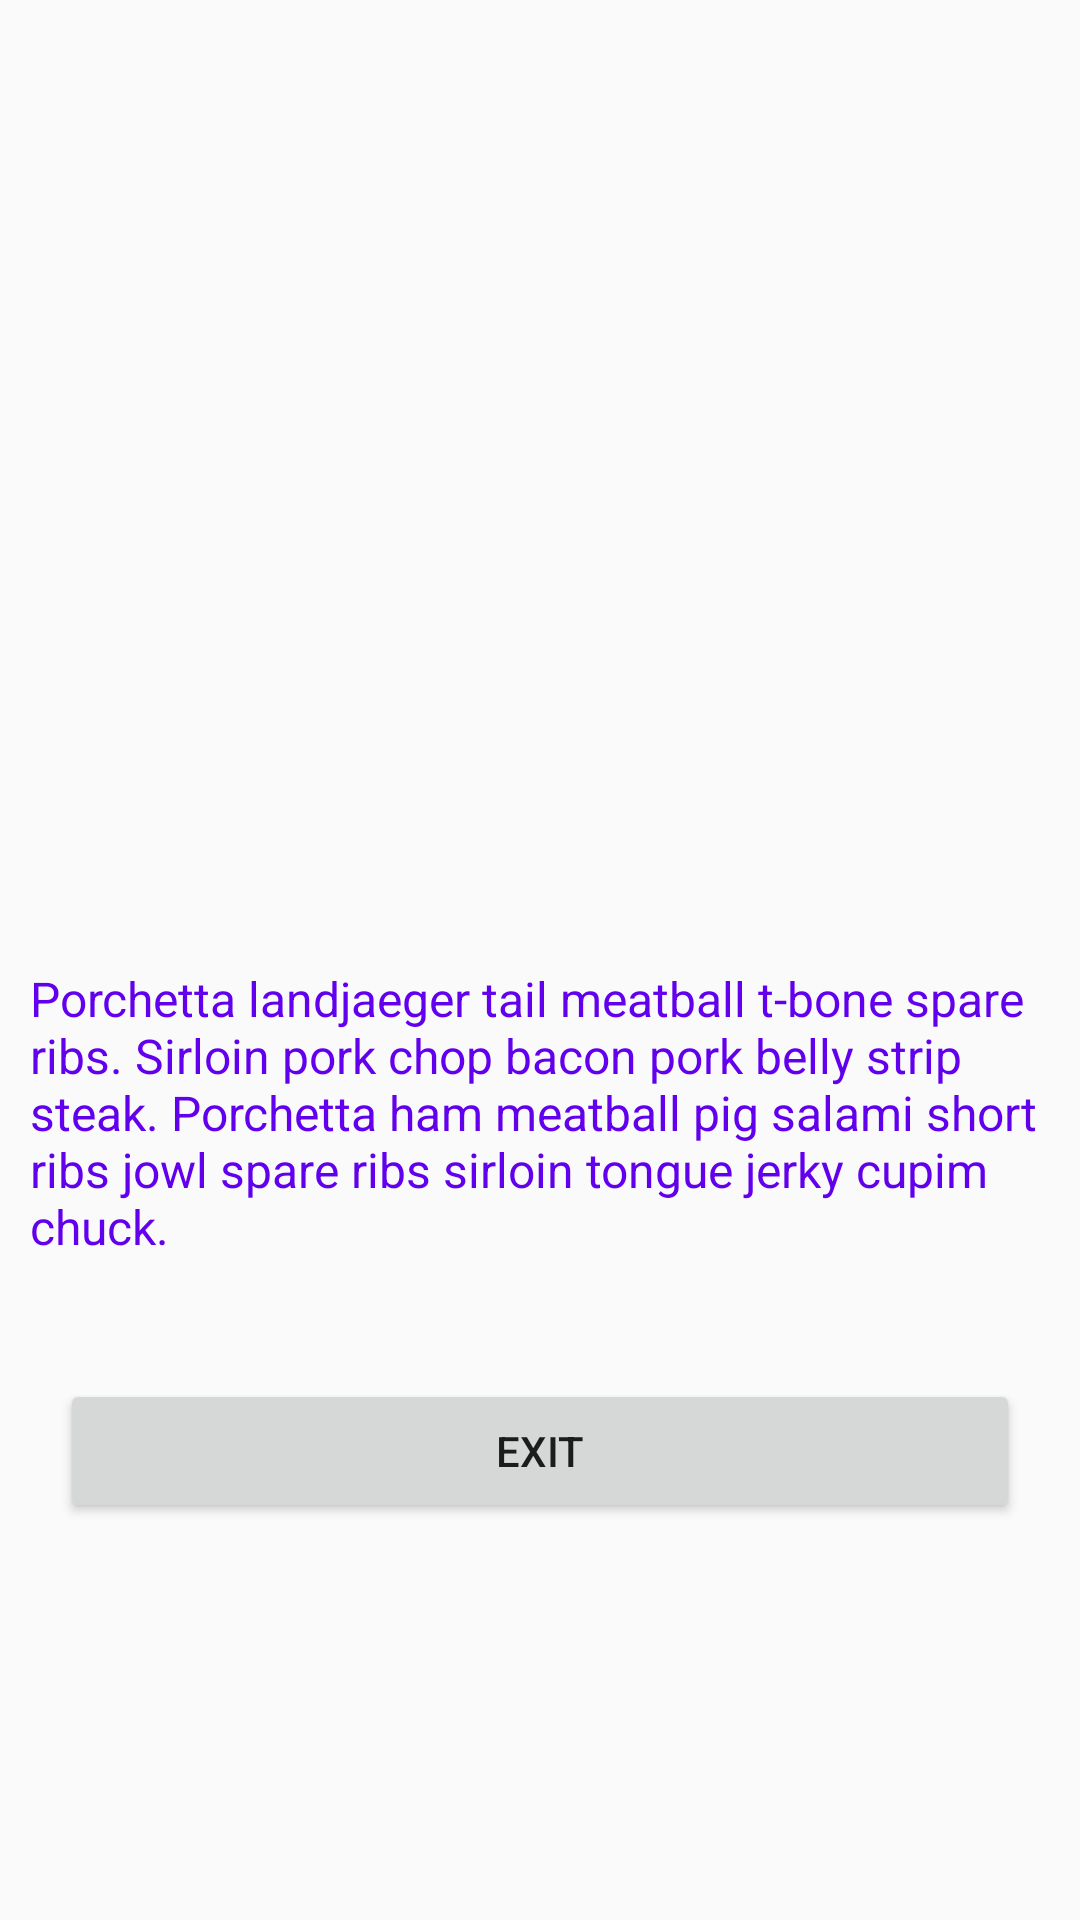

Android layout source for this screen:
<!-- AndroidManifest.xml: application theme AppTheme -->
<!-- res/layout/activity_fade.xml -->
<?xml version="1.0" encoding="utf-8"?>
<LinearLayout xmlns:android="http://schemas.android.com/apk/res/android"
    android:orientation="vertical"
    android:gravity="center"
    android:layout_width="match_parent"
    android:layout_height="match_parent">
    <ImageView
        android:id="@+id/iv_img"
        android:layout_width="120dp"
        android:layout_height="120dp"
        android:layout_marginTop="30dp"
        android:background="@drawable/iv_background"/>
    <TextView
        android:layout_width="wrap_content"
        android:layout_height="wrap_content"
        android:layout_marginTop="30dp"
        android:textSize="16sp"
        android:textColor="@color/colorPrimary"
        android:text="@string/medium_text"
        android:padding="10dp"
        />
    <Button
        android:id="@+id/bt_exit"
        android:layout_marginTop="30dp"
        android:layout_width="match_parent"
        android:layout_height="wrap_content"
        android:text="Exit"
        android:layout_marginLeft="20dp"
        android:layout_marginRight="20dp"
        />
</LinearLayout>
<!-- resources referenced by this layout -->
<resources>
  <string name="medium_text">Porchetta landjaeger tail meatball t-bone spare ribs. Sirloin pork chop bacon pork belly strip steak. Porchetta ham meatball pig salami short ribs jowl spare ribs sirloin tongue jerky cupim chuck.</string>
  <style name="AppTheme" parent="Theme.AppCompat.Light.DarkActionBar">
          
          <item name="colorPrimary">@color/colorPrimary</item>
          <item name="colorPrimaryDark">@color/colorPrimaryDark</item>
          <item name="colorAccent">@color/colorAccent</item>
          
          
          
          <item name="android:windowContentTransitions">true</item>
          <item name="android:windowAllowEnterTransitionOverlap">false</item>
          <item name="android:windowAllowReturnTransitionOverlap">false</item>
      </style>
  <!-- not gathered from this repository: default colours our renderer supplied (Android Studio template values) -->
  <color name="colorPrimary">#FF6200EE</color>
  <color name="colorPrimaryDark">#FF3700B3</color>
  <color name="colorAccent">#FF03DAC5</color>
</resources>
